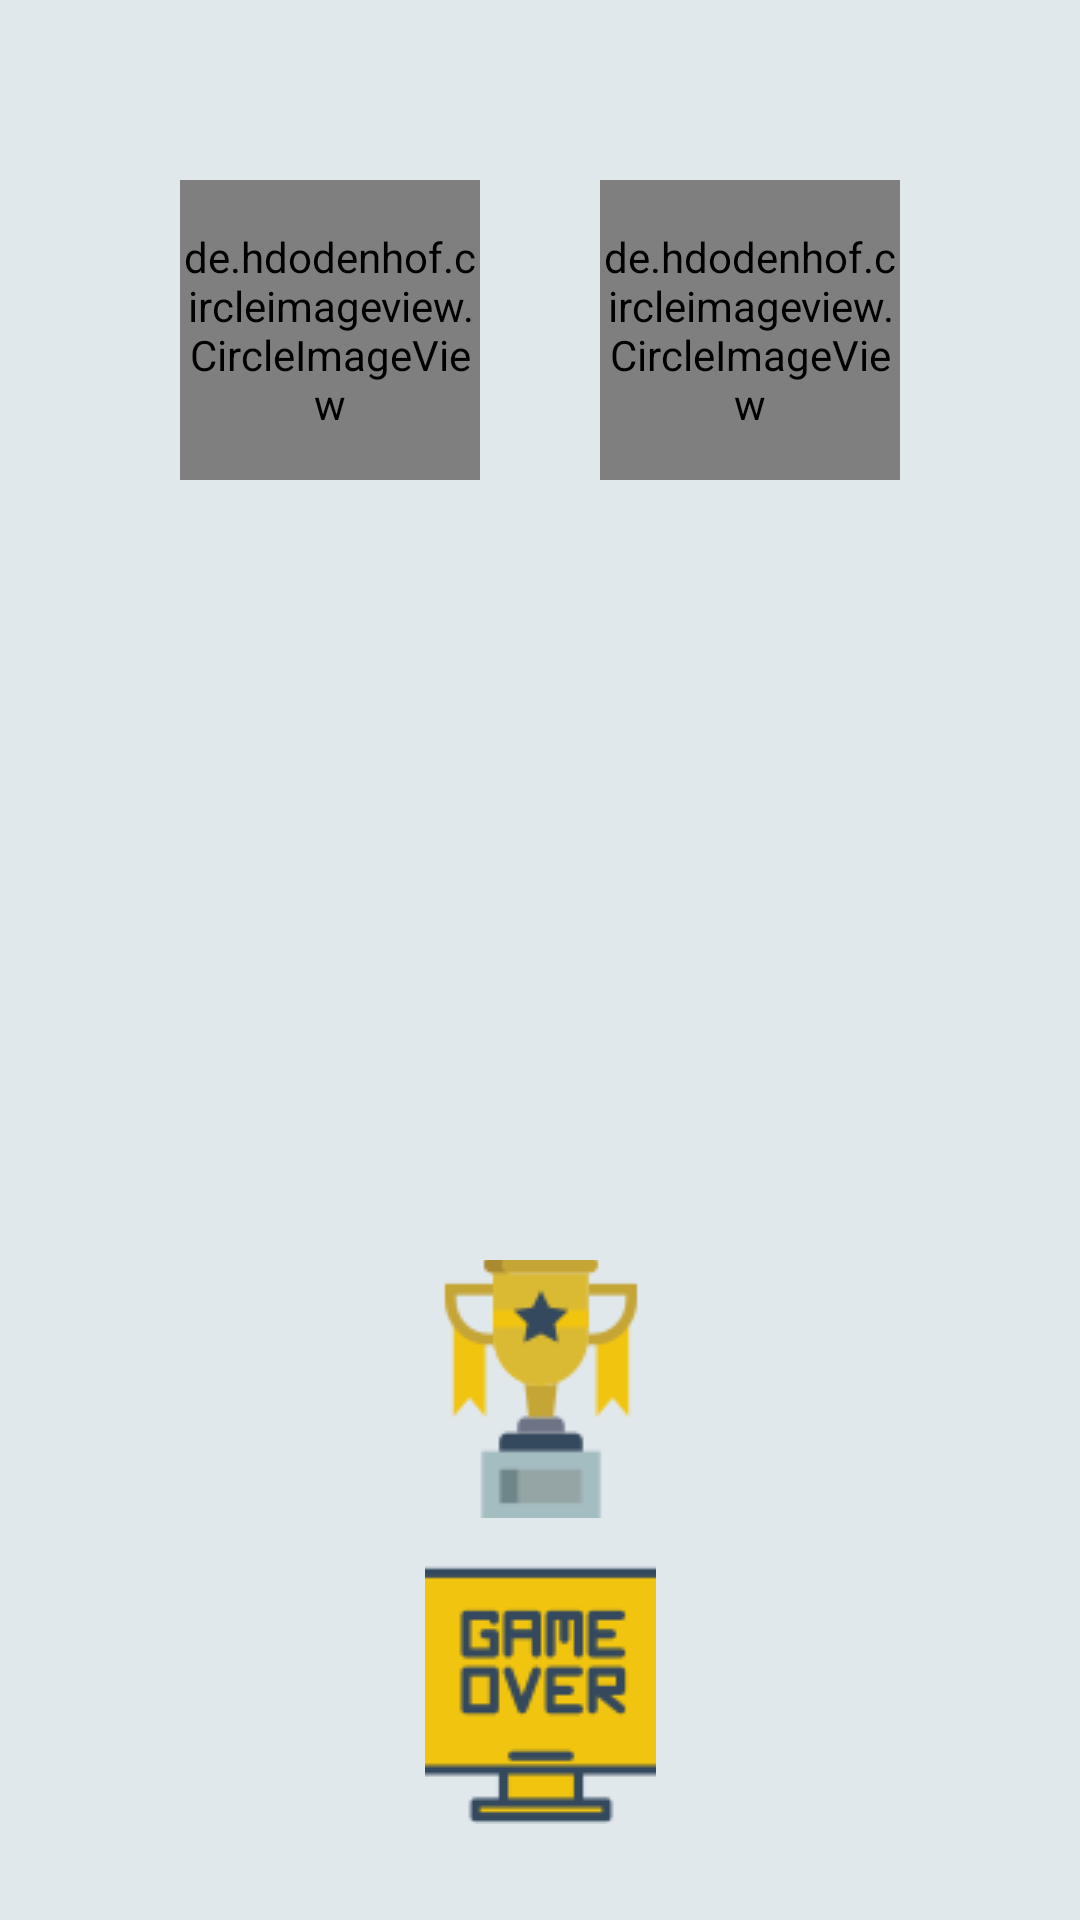

This screen was rendered from an Android layout file. Write that file and the resources it references.
<!-- AndroidManifest.xml: application theme Theme.WellPlayed -->
<!-- res/layout/activity_partido_detalle.xml -->
<?xml version="1.0" encoding="utf-8"?>
<androidx.constraintlayout.widget.ConstraintLayout xmlns:android="http://schemas.android.com/apk/res/android"
    xmlns:app="http://schemas.android.com/apk/res-auto"
    xmlns:tools="http://schemas.android.com/tools"
    android:layout_width="match_parent"
    android:layout_height="match_parent"
    android:background="@color/GrisApp"
    tools:context=".PartidoDetalle">


    <de.hdodenhof.circleimageview.CircleImageView
        android:id="@+id/imgViewC1Detalle"
        android:layout_width="100dp"
        android:layout_height="100dp"
        android:layout_marginStart="60dp"
        android:layout_marginTop="60dp"
        app:civ_border_width="2dp"
        app:layout_constraintStart_toStartOf="parent"
        app:layout_constraintTop_toTopOf="parent" />


    <de.hdodenhof.circleimageview.CircleImageView
        android:id="@+id/imgViewC2Detalle"
        android:layout_width="100dp"
        android:layout_height="100dp"
        android:layout_marginTop="60dp"
        android:layout_marginEnd="60dp"
        app:civ_border_width="2dp"
        app:layout_constraintEnd_toEndOf="parent"
        app:layout_constraintTop_toTopOf="parent" />

    <androidx.recyclerview.widget.RecyclerView
        android:id="@+id/rvEquipo1Detalle"
        android:layout_width="wrap_content"
        android:layout_height="250dp"
        android:layout_marginTop="15dp"
        app:layout_constraintEnd_toEndOf="@+id/imgViewC1Detalle"
        app:layout_constraintStart_toStartOf="@+id/imgViewC1Detalle"
        app:layout_constraintTop_toBottomOf="@+id/lblNombreC1Detalle" />

    <androidx.recyclerview.widget.RecyclerView
        android:id="@+id/rvEquipo2Detalle"
        android:layout_width="wrap_content"
        android:layout_height="250dp"
        android:layout_marginTop="15dp"
        app:layout_constraintEnd_toEndOf="@+id/imgViewC2Detalle"
        app:layout_constraintStart_toStartOf="@+id/imgViewC2Detalle"
        app:layout_constraintTop_toBottomOf="@+id/lblNombreC2Detalle" />

    <ImageButton
        android:id="@+id/imgBtnLose"
        android:layout_width="77dp"
        android:layout_height="86dp"
        android:layout_marginBottom="32dp"
        android:background="@null"
        app:layout_constraintBottom_toBottomOf="parent"
        app:layout_constraintEnd_toEndOf="@+id/imgBtnWin"
        app:layout_constraintStart_toStartOf="@+id/imgBtnWin"
        app:srcCompat="@drawable/gameover" />

    <ImageButton
        android:id="@+id/imgBtnWin"
        android:layout_width="77dp"
        android:layout_height="86dp"
        android:layout_marginBottom="16dp"
        android:background="@null"
        app:layout_constraintBottom_toTopOf="@+id/imgBtnLose"
        app:layout_constraintEnd_toEndOf="@+id/rvEquipo2Detalle"
        app:layout_constraintStart_toStartOf="@+id/rvEquipo1Detalle"
        app:srcCompat="@drawable/trofeo" />

    <TextView
        android:id="@+id/lblNombreC1Detalle"
        android:layout_width="wrap_content"
        android:layout_height="wrap_content"
        android:layout_marginTop="20dp"
        android:textColor="@color/black"
        android:textSize="20sp"
        app:layout_constraintEnd_toEndOf="@+id/imgViewC1Detalle"
        app:layout_constraintStart_toStartOf="@+id/imgViewC1Detalle"
        app:layout_constraintTop_toBottomOf="@+id/imgViewC1Detalle" />

    <TextView
        android:id="@+id/lblNombreC2Detalle"
        android:layout_width="wrap_content"
        android:layout_height="wrap_content"
        android:layout_marginTop="20sp"
        android:textColor="@color/black"
        android:textSize="20sp"
        app:layout_constraintEnd_toEndOf="@+id/imgViewC2Detalle"
        app:layout_constraintStart_toStartOf="@+id/imgViewC2Detalle"
        app:layout_constraintTop_toBottomOf="@+id/imgViewC2Detalle" />

</androidx.constraintlayout.widget.ConstraintLayout>
<!-- resources referenced by this layout -->
<resources>
  <color name="GrisApp">#e1e8ec</color>
  <color name="black">#000000</color>
  <!-- drawable gameover: png bitmap (drawable, 3045 bytes) -->
  <!-- drawable trofeo: png bitmap (drawable, 3005 bytes) -->
  <style name="Theme.WellPlayed" parent="Theme.MaterialComponents.DayNight.NoActionBar">
          <item name="android:statusBarColor" tools:targetApi="l">?attr/colorPrimaryVariant</item>
          <item name="colorPrimary">@color/GrisApp</item>
          <item name="colorAccent">@color/lblClickables</item>
  
          <item name="android:itemBackground">@color/GrisApp</item>
      </style>
  <color name="lblClickables">#0090FF</color>
</resources>
